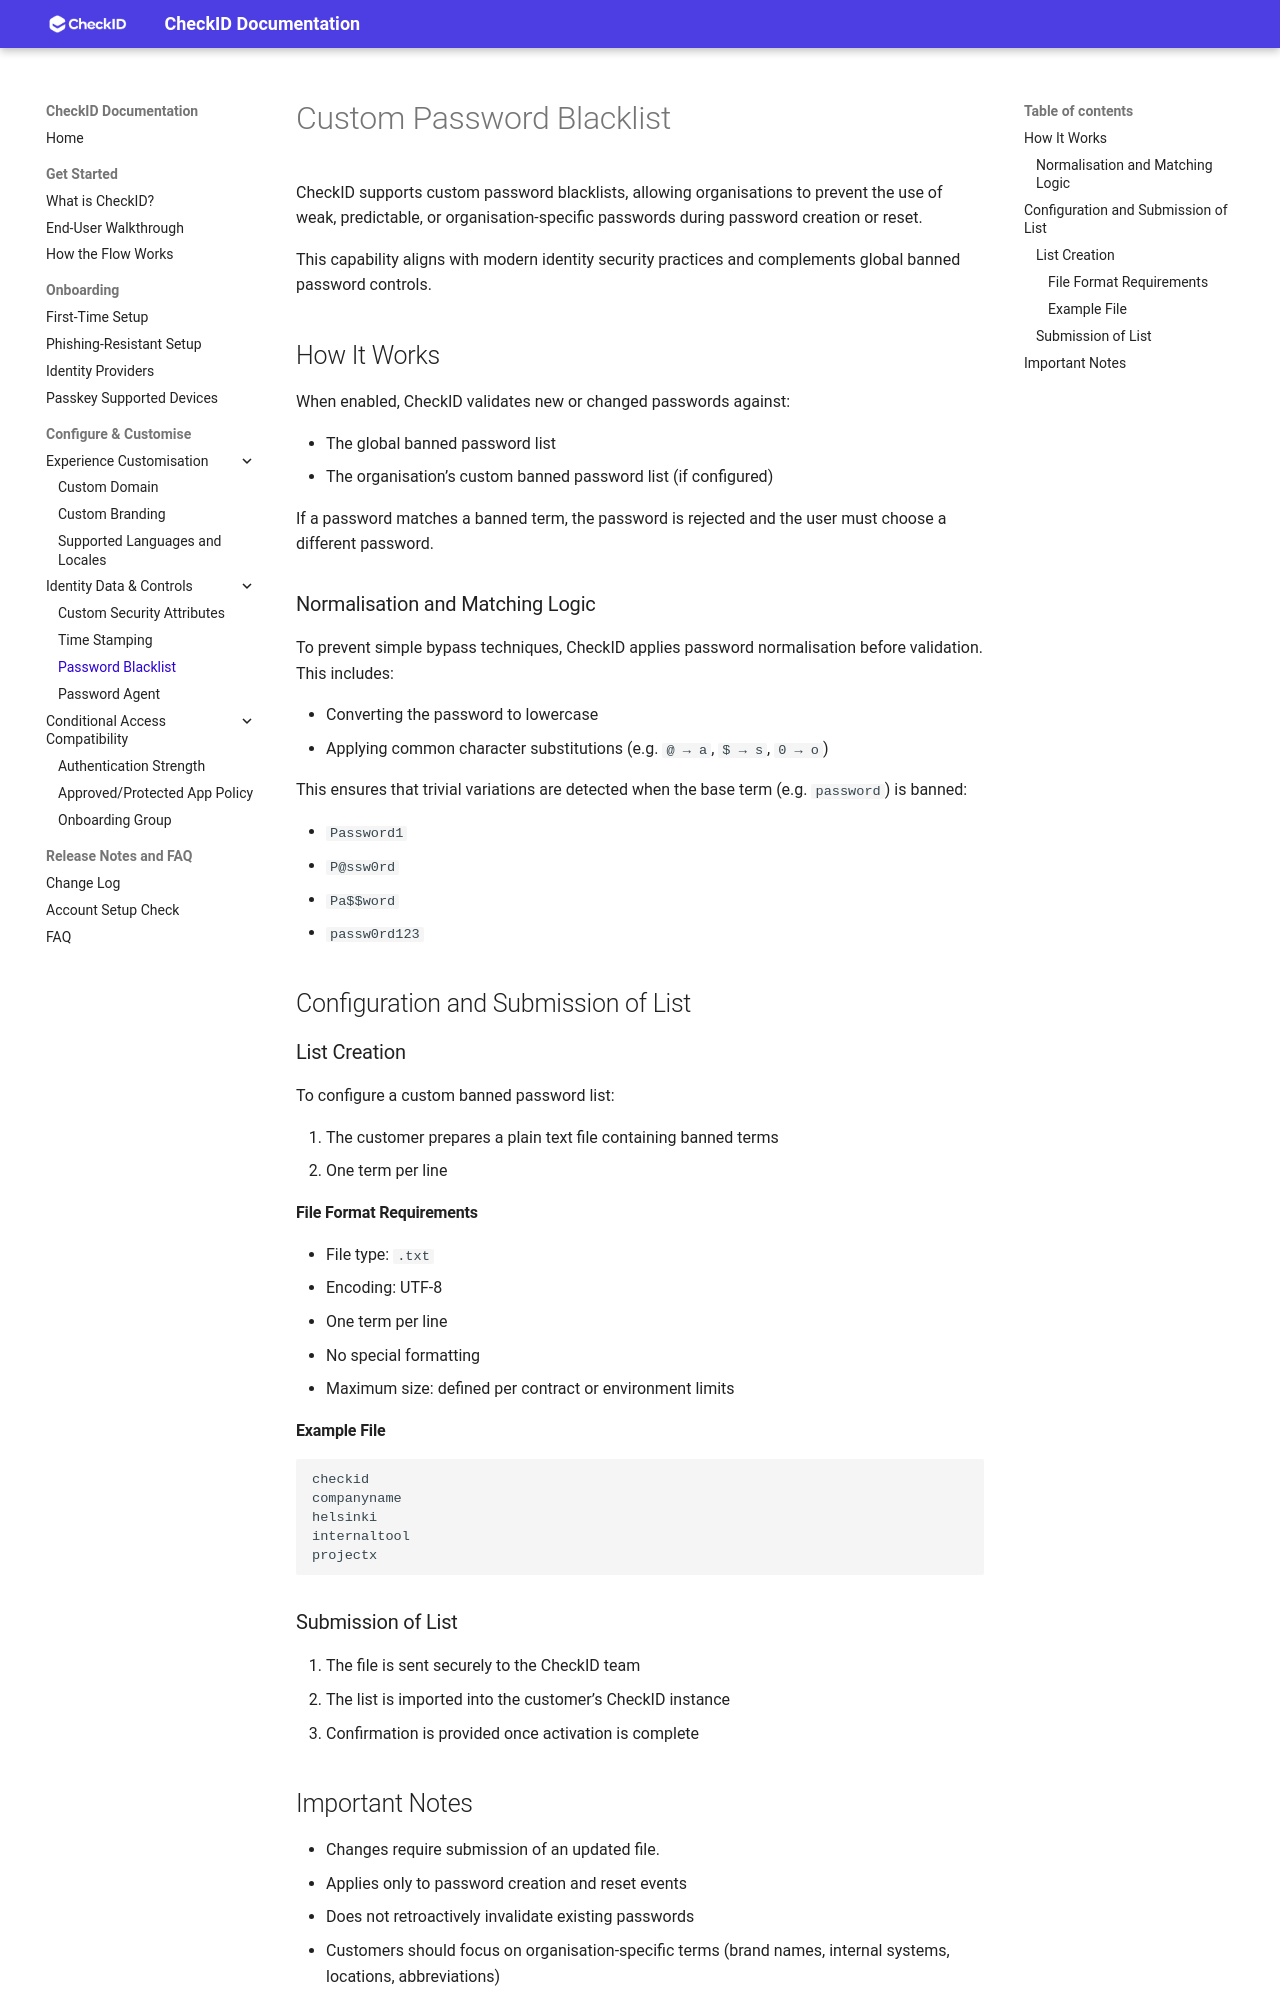

repository: fortytwoservices/checkid-public-docs · page: Guides/Custom-Password-Blacklist/index.html · generator: mkdocs

# Custom Password Blacklist

CheckID supports custom password blacklists, allowing organisations to prevent the use of weak, predictable, or organisation-specific passwords during password creation or reset.

This capability aligns with modern identity security practices and complements global banned password controls.

## How It Works

When enabled, CheckID validates new or changed passwords against:

- The global banned password list  
- The organisation’s custom banned password list (if configured)

If a password matches a banned term, the password is rejected and the user must choose a different password.

### Normalisation and Matching Logic

To prevent simple bypass techniques, CheckID applies password normalisation before validation. This includes:

- Converting the password to lowercase  
- Applying common character substitutions (e.g. `@ → a`, `$ → s`, `0 → o`)

This ensures that trivial variations are detected when the base term (e.g. `password`) is banned:

- `Password1`
- `P@ssw0rd`
- `Pa$$word`
- `passw0rd123`

## Configuration and Submission of List

### List Creation

To configure a custom banned password list:

1. The customer prepares a plain text file containing banned terms  
2. One term per line

#### File Format Requirements

- File type: `.txt`  
- Encoding: UTF-8  
- One term per line  
- No special formatting  
- Maximum size: defined per contract or environment limits  

#### Example File

```txt
checkid
companyname
helsinki
internaltool
projectx
```

### Submission of List

1. The file is sent securely to the CheckID team  
2. The list is imported into the customer’s CheckID instance  
3. Confirmation is provided once activation is complete
